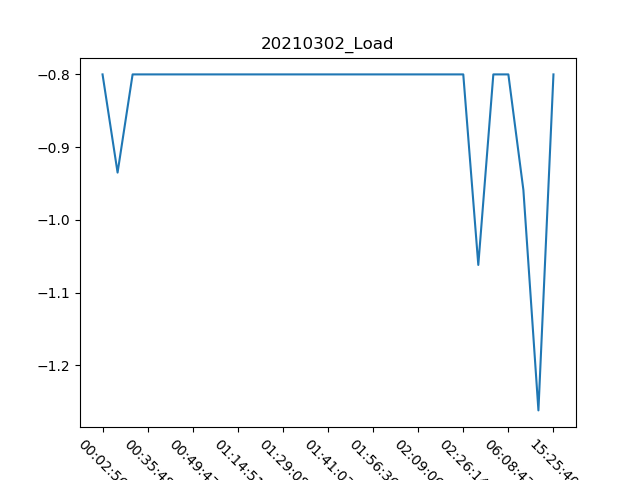

Values plotted in this chart, from the file beside it:
, Date, Time, Load
0, 02/03/21, 00:02:56, -0.8
1, 02/03/21, 00:09:13, -0.935
2, 02/03/21, 00:29:00, -0.8
3, 02/03/21, 00:35:48, -0.8
4, 02/03/21, 00:38:06, -0.8
5, 02/03/21, 00:43:03, -0.8
6, 02/03/21, 00:49:47, -0.8
7, 02/03/21, 00:54:16, -0.8
8, 02/03/21, 01:05:53, -0.8
9, 02/03/21, 01:14:51, -0.8
10, 02/03/21, 01:21:32, -0.8
11, 02/03/21, 01:24:04, -0.8
12, 02/03/21, 01:29:08, -0.8
13, 02/03/21, 01:32:53, -0.8
14, 02/03/21, 01:35:45, -0.8
15, 02/03/21, 01:41:03, -0.8
16, 02/03/21, 01:49:05, -0.8
17, 02/03/21, 01:54:53, -0.8
18, 02/03/21, 01:56:36, -0.8
19, 02/03/21, 01:59:08, -0.8
20, 02/03/21, 02:04:14, -0.8
21, 02/03/21, 02:09:06, -0.8
22, 02/03/21, 02:12:30, -0.8
23, 02/03/21, 02:19:30, -0.8
24, 02/03/21, 02:26:14, -0.8
25, 02/03/21, 05:54:39, -1.062
26, 02/03/21, 06:07:35, -0.8
27, 02/03/21, 06:08:43, -0.8
28, 02/03/21, 13:53:04, -0.959
29, 02/03/21, 15:24:38, -1.262
30, 02/03/21, 15:25:40, -0.8
